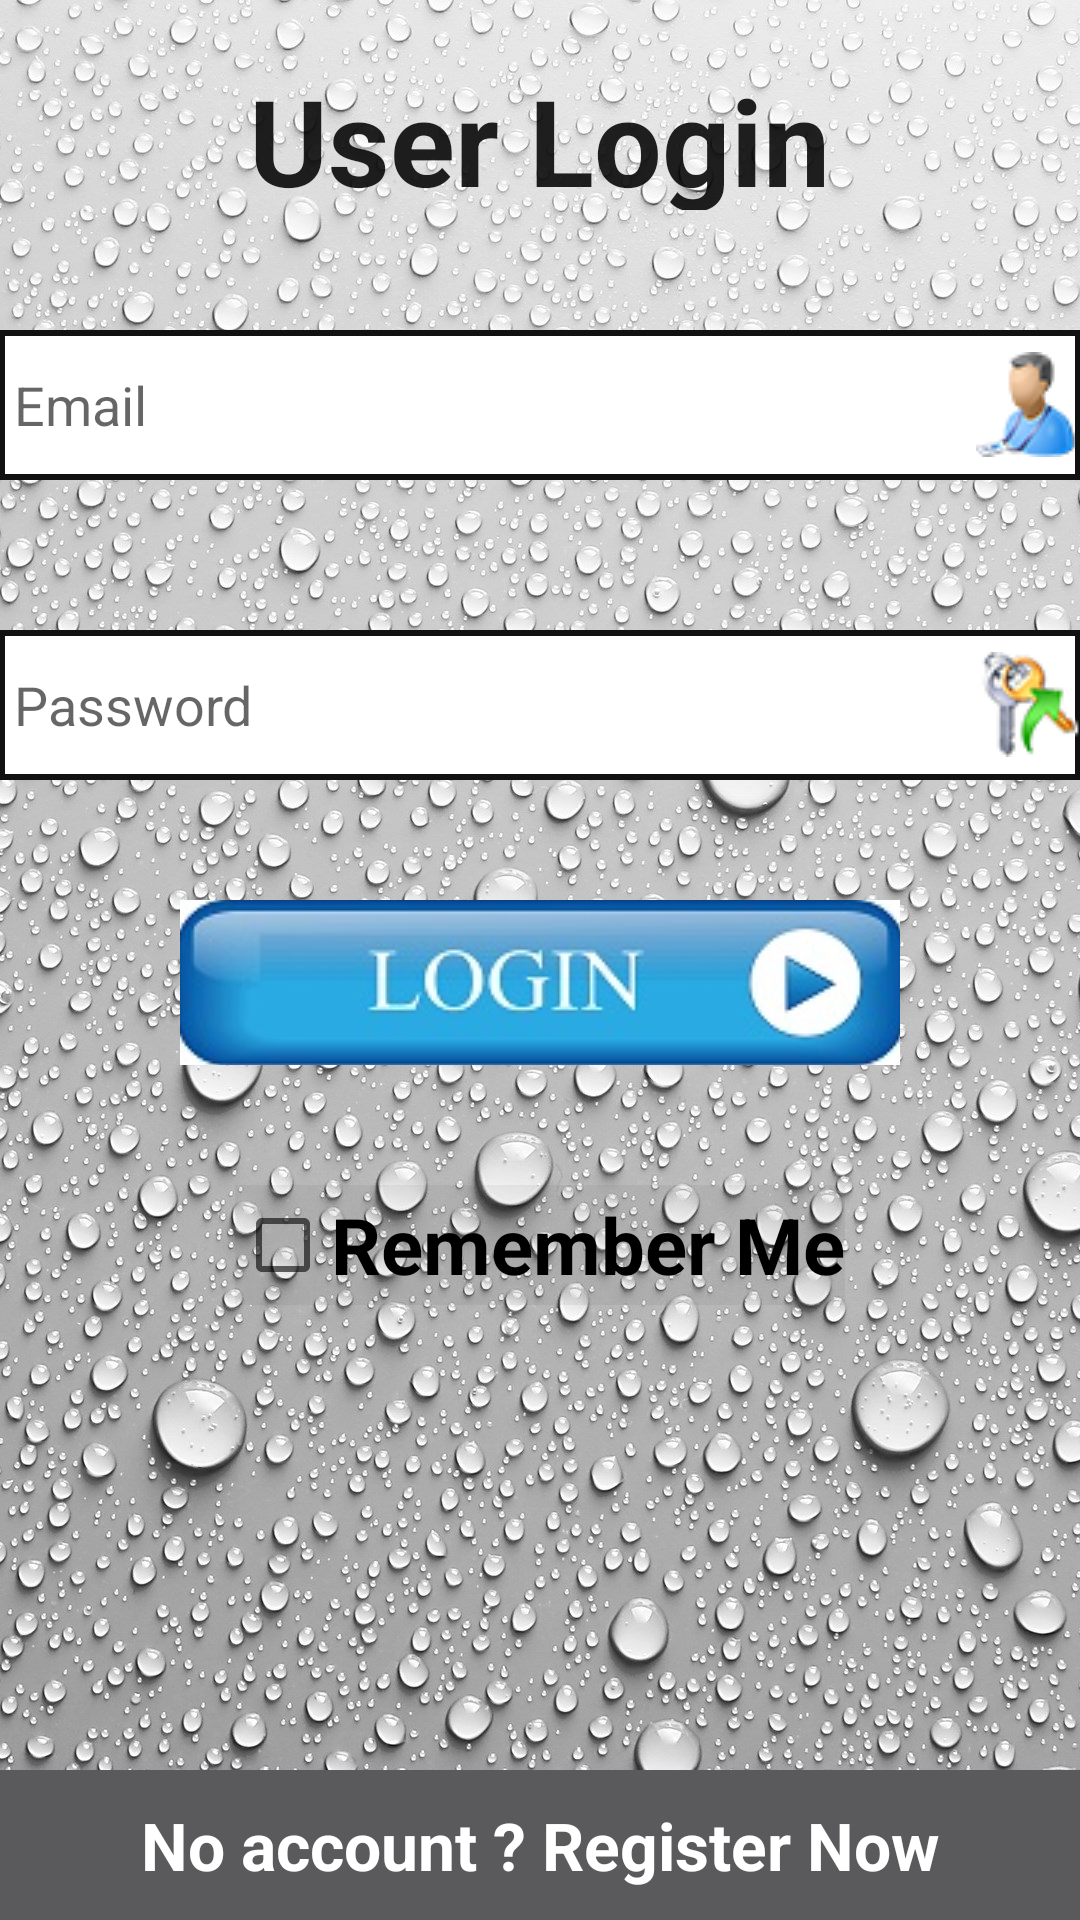

Reconstruct the res/layout file that produces this screen, plus the resources it refers to.
<!-- AndroidManifest.xml: application theme AppTheme.NoActionBar -->
<!-- res/layout/activity_login.xml -->
<?xml version="1.0" encoding="utf-8"?>
<RelativeLayout xmlns:android="http://schemas.android.com/apk/res/android"
    xmlns:tools="http://schemas.android.com/tools"
    android:layout_width="match_parent"
    android:layout_height="match_parent"
    xmlns:app="http://schemas.android.com/apk/res-auto"
    android:paddingBottom="@dimen/activity_vertical_margin"
    android:paddingLeft="@dimen/activity_horizontal_margin"
    android:paddingRight="@dimen/activity_horizontal_margin"
    android:paddingTop="@dimen/activity_vertical_margin"
    tools:context="com.example.retalayman.coursecenterapp.LoginActivity"
    android:background="@drawable/kk">

    <TextView
        android:layout_width="wrap_content"
        android:layout_height="50dp"
        android:layout_marginTop="20dp"
        android:textAppearance="?android:attr/textAppearanceLarge"
        android:text="User Login"
android:textColor="@color/bodyTextColor"
        android:id="@+id/textView2"
        android:layout_alignParentTop="true"
        android:layout_centerHorizontal="true"
        android:textSize="40dp"
        android:textStyle="bold" />

    <EditText
        android:layout_width="wrap_content"
        android:layout_height="50dp"
        android:background="@drawable/animationforbuttonlogin"
        android:id="@+id/txtloginuser"
        android:paddingLeft="5dp"
        android:layout_below="@+id/textView2"
        android:layout_alignParentStart="true"
        android:layout_marginTop="40dp"
        android:drawableRight="@drawable/logousername"
        android:layout_alignParentEnd="true"
        android:hint="Email" />

    <EditText
        android:layout_width="wrap_content"
        android:layout_height="50dp"
        android:id="@+id/txtloginpass"
        android:paddingLeft="5dp"
        android:layout_below="@+id/txtloginuser"
        android:layout_marginTop="50dp"
        android:drawableRight="@drawable/logonotconfirm"
        android:layout_alignParentStart="true"
        android:inputType="textPassword"
        android:background="@drawable/animationforbuttonlogin"
        android:layout_alignParentEnd="true"
        android:hint="Password" />
    <ImageButton
        android:layout_width="240dp"
        android:layout_height="55dp"
        android:layout_marginTop="40dp"
        android:id="@+id/imageButton"
        android:src="@drawable/login"
        android:layout_below="@+id/txtloginpass"
        android:layout_centerHorizontal="true"
        android:backgroundTint="@android:color/transparent" />
    <TextView
        android:layout_width="fill_parent"
        android:layout_height="50dp"
        android:textAppearance="?android:attr/textAppearanceLarge"
        android:text="No account ? Register Now"
        android:id="@+id/textView3"

        android:layout_alignParentBottom="true"
        android:layout_alignParentStart="true"
        android:layout_alignParentEnd="true"
        android:background="@color/button_material_dark"
        android:textColor="@color/abc_primary_text_material_dark"
        android:textStyle="bold"
        android:textSize="22dp"
        android:gravity="center_vertical|center_horizontal" />

    <CheckBox
        android:layout_width="wrap_content"
        android:layout_height="40dp"
        android:text="Remember Me"
        android:id="@+id/Chk"
        android:layout_marginTop="40dp"
        android:layout_below="@+id/imageButton"
        android:layout_centerHorizontal="true"
        android:checked="false"
        android:textSize="26dp"
        android:textStyle="bold"

        android:background="#12414040" />


</RelativeLayout>
<!-- resources referenced by this layout -->
<resources>
  <!-- drawable animationforbuttonlogin (drawable) -->
  <?xml version="1.0" encoding="utf-8"?>
  <selector xmlns:android="http://schemas.android.com/apk/res/android">
  
  
      <item android:state_pressed="false">
          <shape xmlns:android="http://schemas.android.com/apk/res/android"
              android:shape="rectangle">
              <solid android:color="#ffffff"></solid>
              <stroke android:color="#111111" android:width="2.0dp"></stroke>
  
          </shape>
      </item>
  
  
  
  
  
  </selector>
  <!-- drawable kk: jpg bitmap (drawable, 536561 bytes) -->
  <!-- drawable login: jpg bitmap (drawable, 8790 bytes) -->
  <!-- drawable logonotconfirm: png bitmap (drawable, 5660 bytes) -->
  <!-- drawable logousername: png bitmap (drawable, 5335 bytes) -->
  <style name="AppTheme.NoActionBar">
          <item name="windowActionBar">false</item>
          <item name="windowNoTitle">true</item>
      </style>
</resources>
